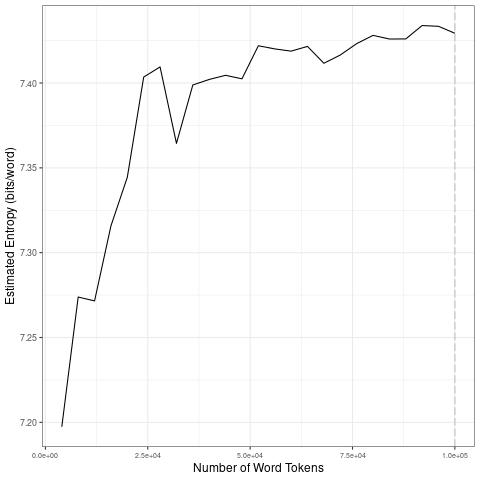

The file beside this chart, header and first rows:
file, entropy.Corpus.Size, entropy.Entropy, sd.Corpus.Size, sd.SD
data/covid-clean/2020_by_en/2020-05-01_t…, 4000, 7.197, 20000, 0.05561
data/covid-clean/2020_by_en/2020-05-01_t…, 8000, 7.274, 40000, 0.01789
data/covid-clean/2020_by_en/2020-05-01_t…, 12000, 7.272, 60000, 0.009284
data/covid-clean/2020_by_en/2020-05-01_t…, 16000, 7.316, 80000, 0.006321
data/covid-clean/2020_by_en/2020-05-01_t…, 20000, 7.344, 1e+05, 0.003854
data/covid-clean/2020_by_en/2020-05-01_t…, 24000, 7.404, 20000, 0.05561
data/covid-clean/2020_by_en/2020-05-01_t…, 28000, 7.41, 40000, 0.01789
data/covid-clean/2020_by_en/2020-05-01_t…, 32000, 7.364, 60000, 0.009284
data/covid-clean/2020_by_en/2020-05-01_t…, 36000, 7.399, 80000, 0.006321
data/covid-clean/2020_by_en/2020-05-01_t…, 40000, 7.402, 1e+05, 0.003854
data/covid-clean/2020_by_en/2020-05-01_t…, 44000, 7.405, 20000, 0.05561
data/covid-clean/2020_by_en/2020-05-01_t…, 48000, 7.402, 40000, 0.01789
data/covid-clean/2020_by_en/2020-05-01_t…, 52000, 7.422, 60000, 0.009284
data/covid-clean/2020_by_en/2020-05-01_t…, 56000, 7.42, 80000, 0.006321
data/covid-clean/2020_by_en/2020-05-01_t…, 60000, 7.419, 1e+05, 0.003854
data/covid-clean/2020_by_en/2020-05-01_t…, 64000, 7.422, 20000, 0.05561
data/covid-clean/2020_by_en/2020-05-01_t…, 68000, 7.412, 40000, 0.01789
data/covid-clean/2020_by_en/2020-05-01_t…, 72000, 7.417, 60000, 0.009284
data/covid-clean/2020_by_en/2020-05-01_t…, 76000, 7.423, 80000, 0.006321
data/covid-clean/2020_by_en/2020-05-01_t…, 80000, 7.428, 1e+05, 0.003854
data/covid-clean/2020_by_en/2020-05-01_t…, 84000, 7.426, 20000, 0.05561
data/covid-clean/2020_by_en/2020-05-01_t…, 88000, 7.426, 40000, 0.01789
data/covid-clean/2020_by_en/2020-05-01_t…, 92000, 7.434, 60000, 0.009284
data/covid-clean/2020_by_en/2020-05-01_t…, 96000, 7.433, 80000, 0.006321
data/covid-clean/2020_by_en/2020-05-01_t…, 1e+05, 7.429, 1e+05, 0.003854
